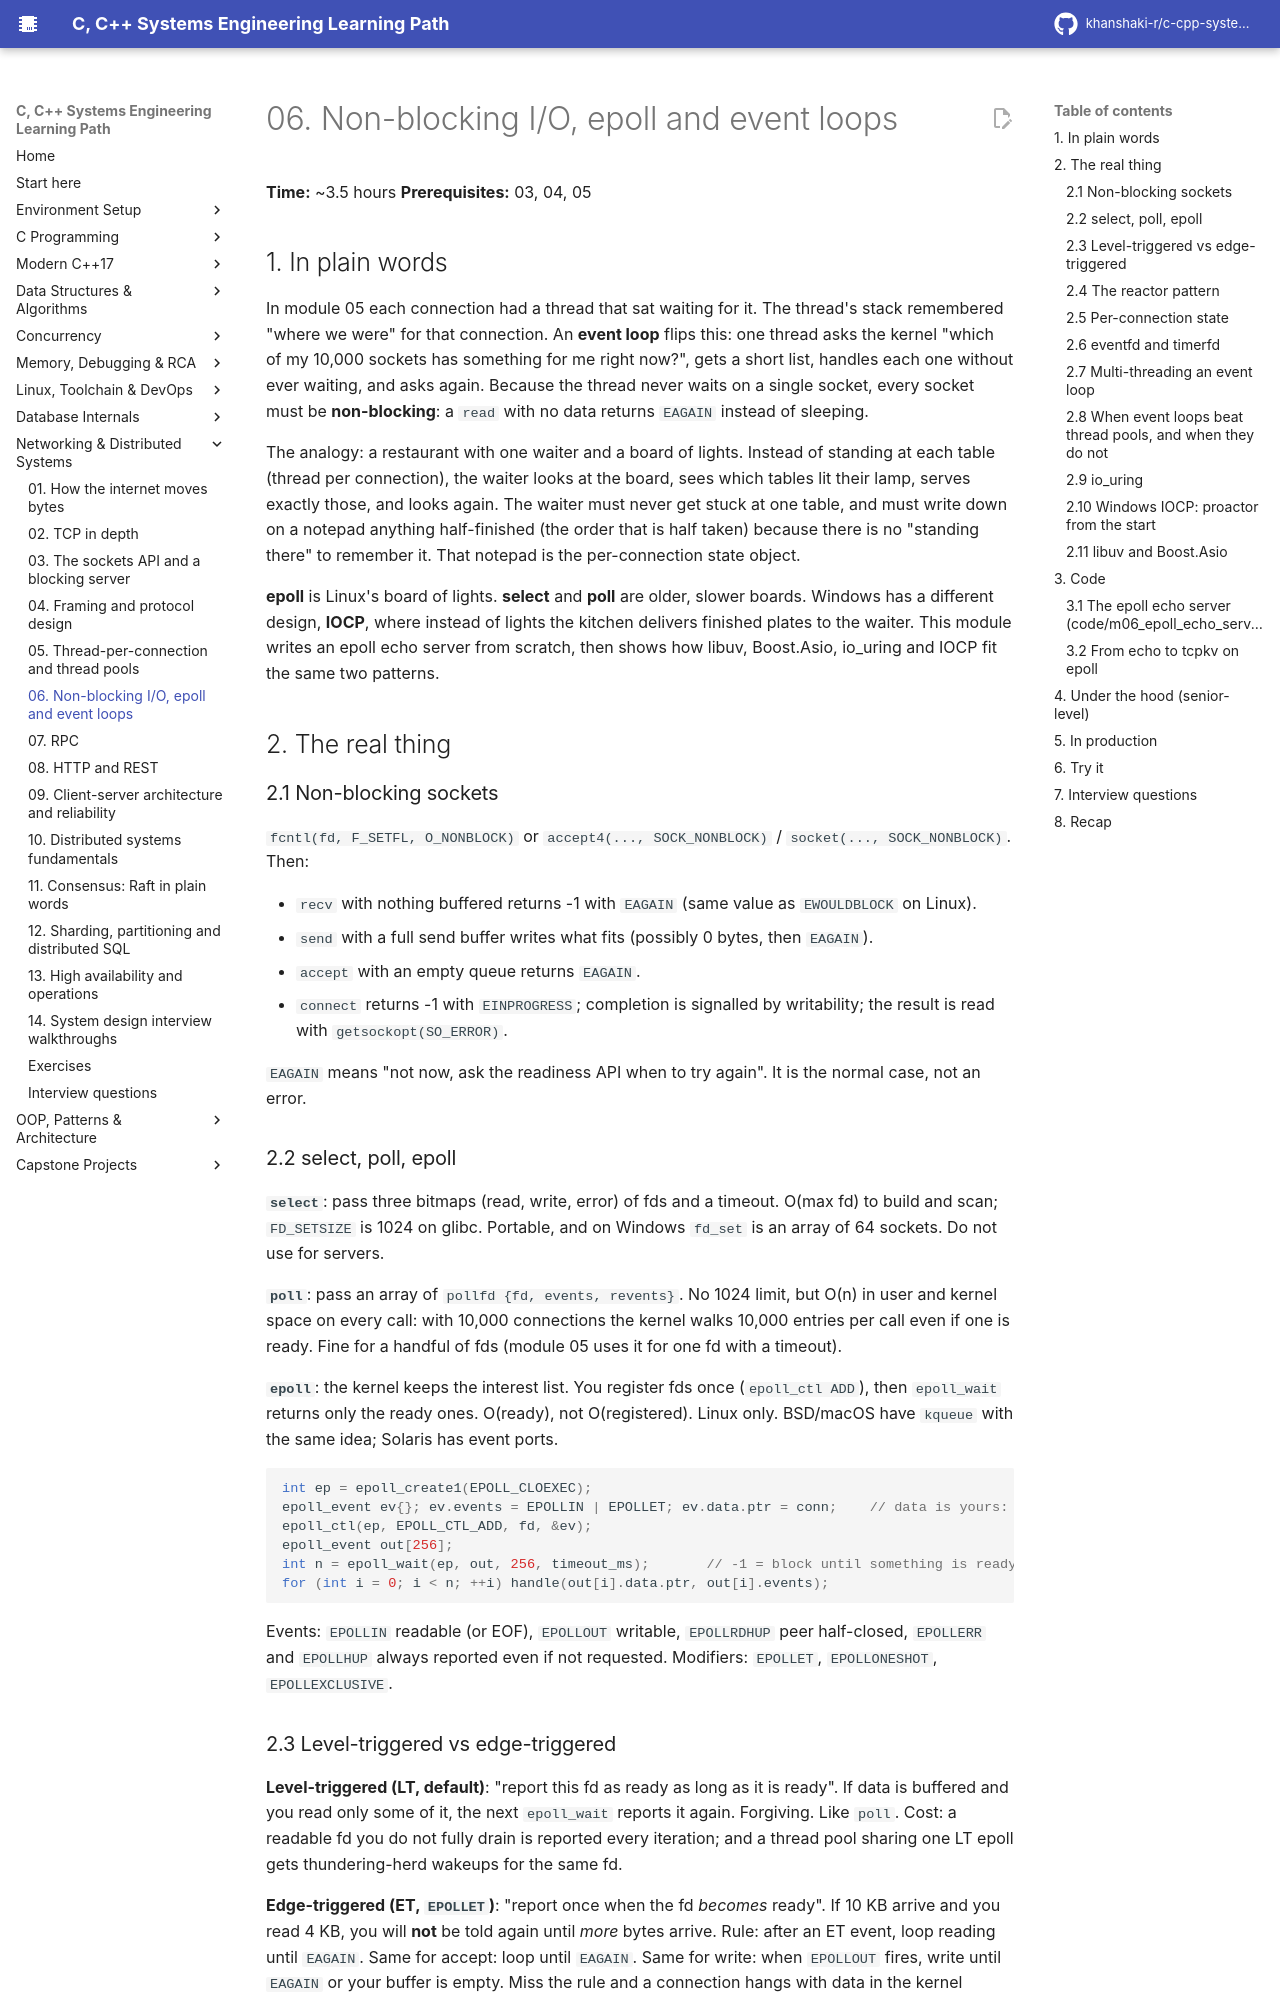

repository: khanshaki-r/c-cpp-systems-learning-path · page: 08_Networking_Distributed/06_nonblocking_io_epoll_event_loops/index.html · generator: mkdocs

# 06. Non-blocking I/O, epoll and event loops

**Time:** ~3.5 hours   **Prerequisites:** 03, 04, 05

## 1. In plain words

In module 05 each connection had a thread that sat waiting for it. The thread's stack remembered
"where we were" for that connection. An **event loop** flips this: one thread asks the kernel
"which of my 10,000 sockets has something for me right now?", gets a short list, handles each one
without ever waiting, and asks again. Because the thread never waits on a single socket, every
socket must be **non-blocking**: a `read` with no data returns `EAGAIN` instead of sleeping.

The analogy: a restaurant with one waiter and a board of lights. Instead of standing at each table
(thread per connection), the waiter looks at the board, sees which tables lit their lamp, serves
exactly those, and looks again. The waiter must never get stuck at one table, and must write down
on a notepad anything half-finished (the order that is half taken) because there is no "standing
there" to remember it. That notepad is the per-connection state object.

**epoll** is Linux's board of lights. **select** and **poll** are older, slower boards. Windows has
a different design, **IOCP**, where instead of lights the kitchen delivers finished plates to the
waiter. This module writes an epoll echo server from scratch, then shows how libuv, Boost.Asio,
io_uring and IOCP fit the same two patterns.

## 2. The real thing

### 2.1 Non-blocking sockets

`fcntl(fd, F_SETFL, O_NONBLOCK)` or `accept4(..., SOCK_NONBLOCK)` / `socket(..., SOCK_NONBLOCK)`.
Then:
- `recv` with nothing buffered returns -1 with `EAGAIN` (same value as `EWOULDBLOCK` on Linux).
- `send` with a full send buffer writes what fits (possibly 0 bytes, then `EAGAIN`).
- `accept` with an empty queue returns `EAGAIN`.
- `connect` returns -1 with `EINPROGRESS`; completion is signalled by writability; the result is
  read with `getsockopt(SO_ERROR)`.

`EAGAIN` means "not now, ask the readiness API when to try again". It is the normal case, not an error.

### 2.2 select, poll, epoll

**`select`**: pass three bitmaps (read, write, error) of fds and a timeout. O(max fd) to build and
scan; `FD_SETSIZE` is 1024 on glibc. Portable, and on Windows `fd_set` is an array of 64 sockets.
Do not use for servers.

**`poll`**: pass an array of `pollfd {fd, events, revents}`. No 1024 limit, but O(n) in user and
kernel space on every call: with 10,000 connections the kernel walks 10,000 entries per call even if
one is ready. Fine for a handful of fds (module 05 uses it for one fd with a timeout).

**`epoll`**: the kernel keeps the interest list. You register fds once (`epoll_ctl ADD`), then
`epoll_wait` returns only the ready ones. O(ready), not O(registered). Linux only. BSD/macOS have
`kqueue` with the same idea; Solaris has event ports.

```cpp
int ep = epoll_create1(EPOLL_CLOEXEC);
epoll_event ev{}; ev.events = EPOLLIN | EPOLLET; ev.data.ptr = conn;    // data is yours: ptr or u64
epoll_ctl(ep, EPOLL_CTL_ADD, fd, &ev);
epoll_event out[256];
int n = epoll_wait(ep, out, 256, timeout_ms);       // -1 = block until something is ready
for (int i = 0; i < n; ++i) handle(out[i].data.ptr, out[i].events);
```

Events: `EPOLLIN` readable (or EOF), `EPOLLOUT` writable, `EPOLLRDHUP` peer half-closed, `EPOLLERR`
and `EPOLLHUP` always reported even if not requested. Modifiers: `EPOLLET`, `EPOLLONESHOT`,
`EPOLLEXCLUSIVE`.

### 2.3 Level-triggered vs edge-triggered

**Level-triggered (LT, default)**: "report this fd as ready as long as it is ready". If data is
buffered and you read only some of it, the next `epoll_wait` reports it again. Forgiving. Like
`poll`. Cost: a readable fd you do not fully drain is reported every iteration; and a thread pool
sharing one LT epoll gets thundering-herd wakeups for the same fd.

**Edge-triggered (ET, `EPOLLET`)**: "report once when the fd *becomes* ready". If 10 KB arrive and
you read 4 KB, you will **not** be told again until *more* bytes arrive. Rule: after an ET event,
loop reading until `EAGAIN`. Same for accept: loop until `EAGAIN`. Same for write: when `EPOLLOUT`
fires, write until `EAGAIN` or your buffer is empty. Miss the rule and a connection hangs with data
in the kernel buffer, forever, with no event: the classic ET bug.

ET gives fewer wakeups and works well with multiple threads on one epoll fd (each edge wakes one
waiter). The server in this module uses ET everywhere to make the drain rule a habit.

**`EPOLLONESHOT`**: after reporting an fd once, disable it until you `EPOLL_CTL_MOD` it back on.
Use case: a pool of threads calling `epoll_wait` on the same epoll fd; ONESHOT guarantees one fd is
handled by one thread at a time, and the thread re-arms when done. Cost: one `epoll_ctl` per event.
